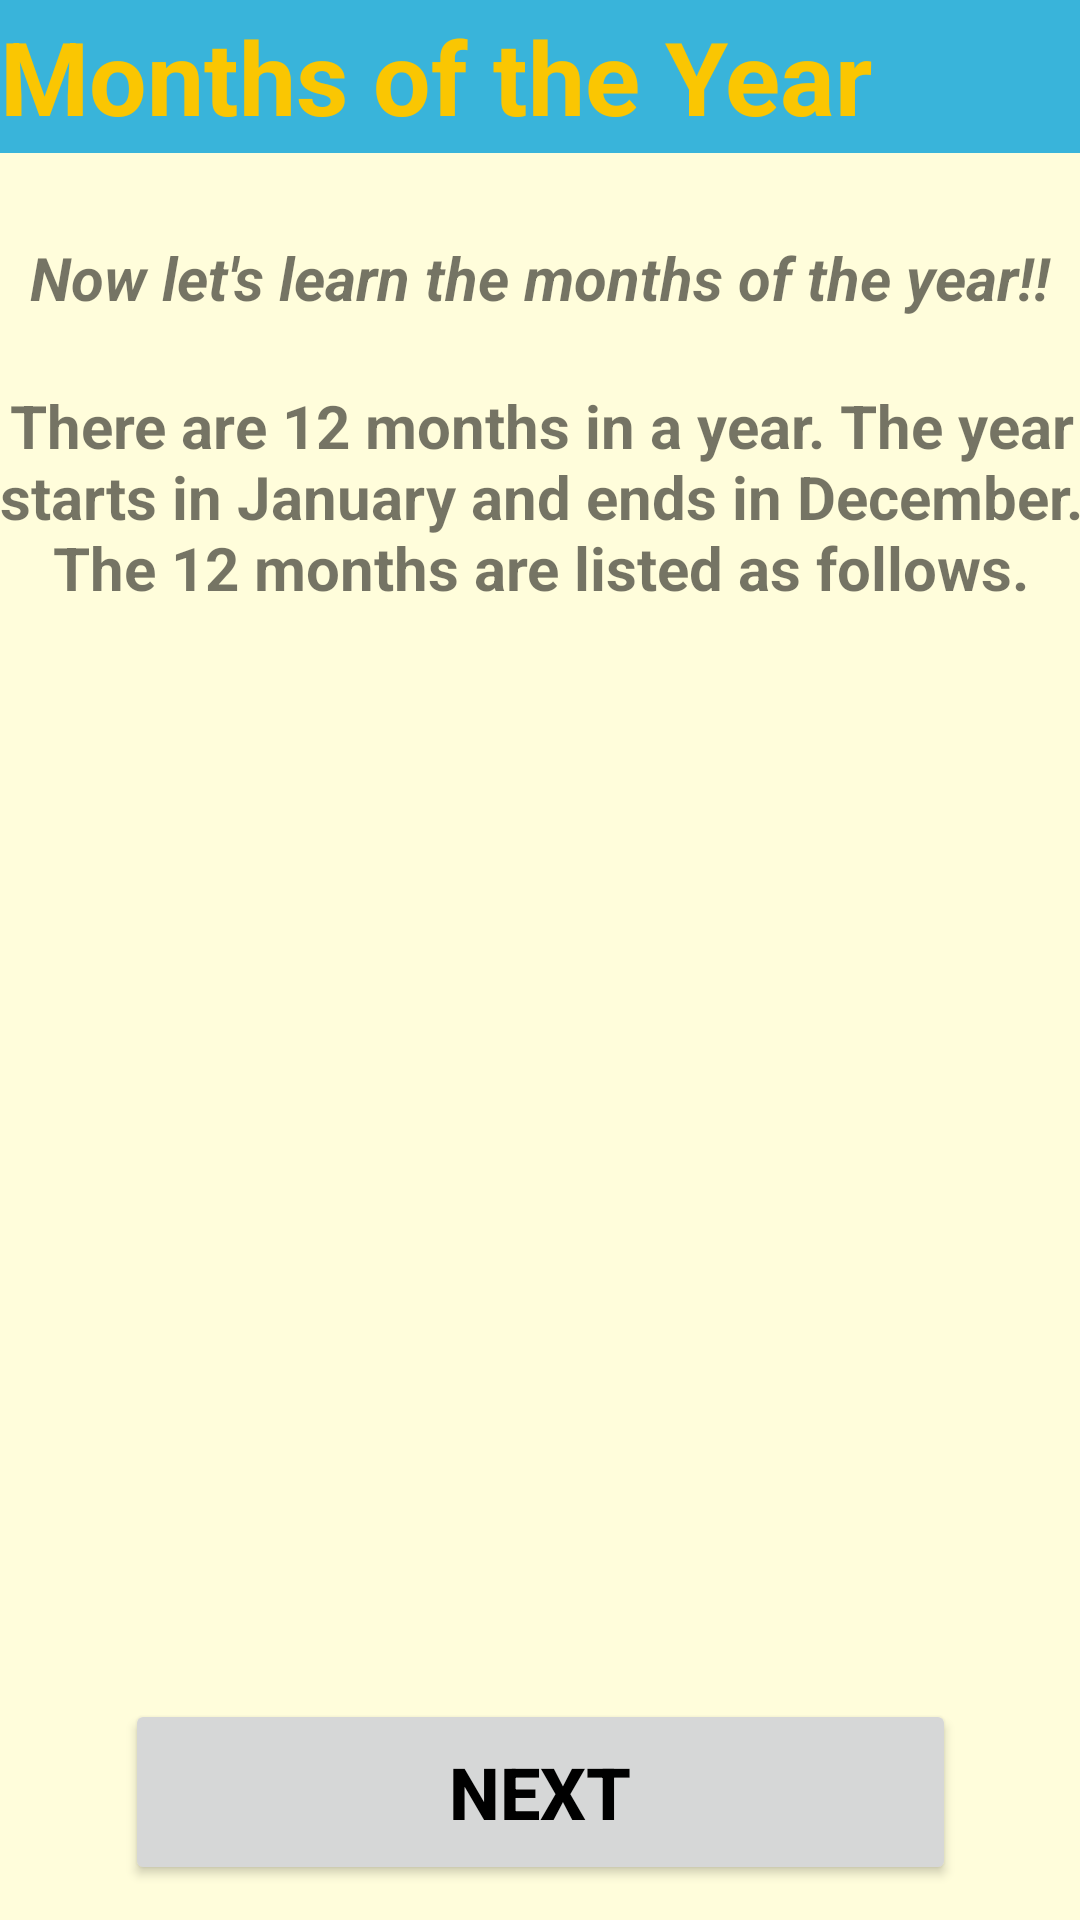

This screen was rendered from an Android layout file. Write that file and the resources it references.
<!-- AndroidManifest.xml: application theme Theme.2004projeSon -->
<!-- res/layout/activity_first_month.xml -->
<?xml version="1.0" encoding="utf-8"?>
<androidx.constraintlayout.widget.ConstraintLayout xmlns:android="http://schemas.android.com/apk/res/android"
    xmlns:app="http://schemas.android.com/apk/res-auto"
    xmlns:tools="http://schemas.android.com/tools"
    android:layout_width="match_parent"
    android:layout_height="match_parent"
    android:background="#fffddb"
    tools:context=".firstMonthActivity">

    <TextView
        android:id="@+id/month_exp2"
        android:layout_width="383dp"
        android:layout_height="79dp"
        android:text="@string/there_are_12_months_in_a_year_the_year_starts_in_january_and_ends_in_december_the_12_months_are_listed_as_follows"
        android:textAlignment="center"
        android:textSize="20sp"
        android:textStyle="bold"
        app:layout_constraintBottom_toBottomOf="parent"
        app:layout_constraintEnd_toEndOf="parent"
        app:layout_constraintHorizontal_bias="0.50"
        app:layout_constraintStart_toStartOf="parent"
        app:layout_constraintTop_toBottomOf="@+id/textView2"
        app:layout_constraintVertical_bias="0.049" />

    <TextView
        android:id="@+id/Weekdays_title"
        android:layout_width="0dp"
        android:layout_height="51dp"
        android:background="#39B4DA"
        android:gravity="center_vertical"
        android:text="@string/months_of_the_year"
        android:textColor="#FAC602"
        android:textSize="34sp"
        android:textStyle="bold"
        app:layout_constraintBottom_toBottomOf="parent"
        app:layout_constraintEnd_toEndOf="parent"
        app:layout_constraintHorizontal_bias="0.0"
        app:layout_constraintStart_toStartOf="parent"
        app:layout_constraintTop_toTopOf="parent"
        app:layout_constraintVertical_bias="0.0" />

    <TextView
        android:id="@+id/textView2"
        android:layout_width="wrap_content"
        android:layout_height="wrap_content"
        android:layout_marginTop="28dp"
        android:text="@string/now_let_s_learn_the_months_of_the_year"
        android:textSize="20sp"
        android:textStyle="bold|italic"
        app:layout_constraintBottom_toBottomOf="parent"
        app:layout_constraintEnd_toEndOf="parent"
        app:layout_constraintHorizontal_bias="0.5"
        app:layout_constraintStart_toStartOf="parent"
        app:layout_constraintTop_toBottomOf="@+id/Weekdays_title"
        app:layout_constraintVertical_bias="0.0" />

    <ImageView
        android:id="@+id/imageView"
        android:layout_width="402dp"
        android:layout_height="398dp"
        app:layout_constraintBottom_toTopOf="@+id/next_button"
        app:layout_constraintEnd_toEndOf="parent"
        app:layout_constraintHorizontal_bias="0.444"
        app:layout_constraintStart_toStartOf="parent"
        app:layout_constraintTop_toBottomOf="@+id/month_exp2"
        app:layout_constraintVertical_bias="0.405"
        app:srcCompat="@drawable/months" />

    <Button
        android:id="@+id/next_button"
        android:layout_width="277dp"
        android:layout_height="62dp"
        android:text="@string/next"
        android:textColor="@color/black"
        android:textSize="24sp"
        android:textStyle="bold"
        app:layout_constraintBottom_toBottomOf="parent"
        app:layout_constraintEnd_toEndOf="parent"
        app:layout_constraintStart_toStartOf="parent"
        app:layout_constraintTop_toTopOf="parent"
        app:layout_constraintVertical_bias="0.98" />

</androidx.constraintlayout.widget.ConstraintLayout>
<!-- resources referenced by this layout -->
<resources>
  <color name="black">#FF000000</color>
  <string name="months_of_the_year">Months of the Year</string>
  <string name="next">Next</string>
  <string name="now_let_s_learn_the_months_of_the_year">Now let\'s learn the months of the year!!</string>
  <string name="there_are_12_months_in_a_year_the_year_starts_in_january_and_ends_in_december_the_12_months_are_listed_as_follows">There are 12 months in a year. The year starts in January and ends in December. The 12 months are listed as follows.</string>
  <style name="Theme.2004projeSon" parent="Theme.MaterialComponents.DayNight.DarkActionBar">
          
          <item name="colorPrimary">@color/purple_500</item>
          <item name="colorPrimaryVariant">@color/purple_700</item>
          <item name="colorOnPrimary">@color/white</item>
          
          <item name="colorSecondary">@color/teal_200</item>
          <item name="colorSecondaryVariant">@color/teal_700</item>
          <item name="colorOnSecondary">@color/black</item>
          
          <item name="android:statusBarColor">?attr/colorPrimaryVariant</item>
          
  
          <item name="windowActionBar">false</item>
          <item name="windowNoTitle">true</item>
          <item name="android:windowFullscreen">true</item>
      </style>
  <color name="purple_500">#FF6200EE</color>
  <color name="purple_700">#FF3700B3</color>
  <color name="white">#FFFFFFFF</color>
  <color name="teal_200">#FF03DAC5</color>
  <color name="teal_700">#FF018786</color>
</resources>
